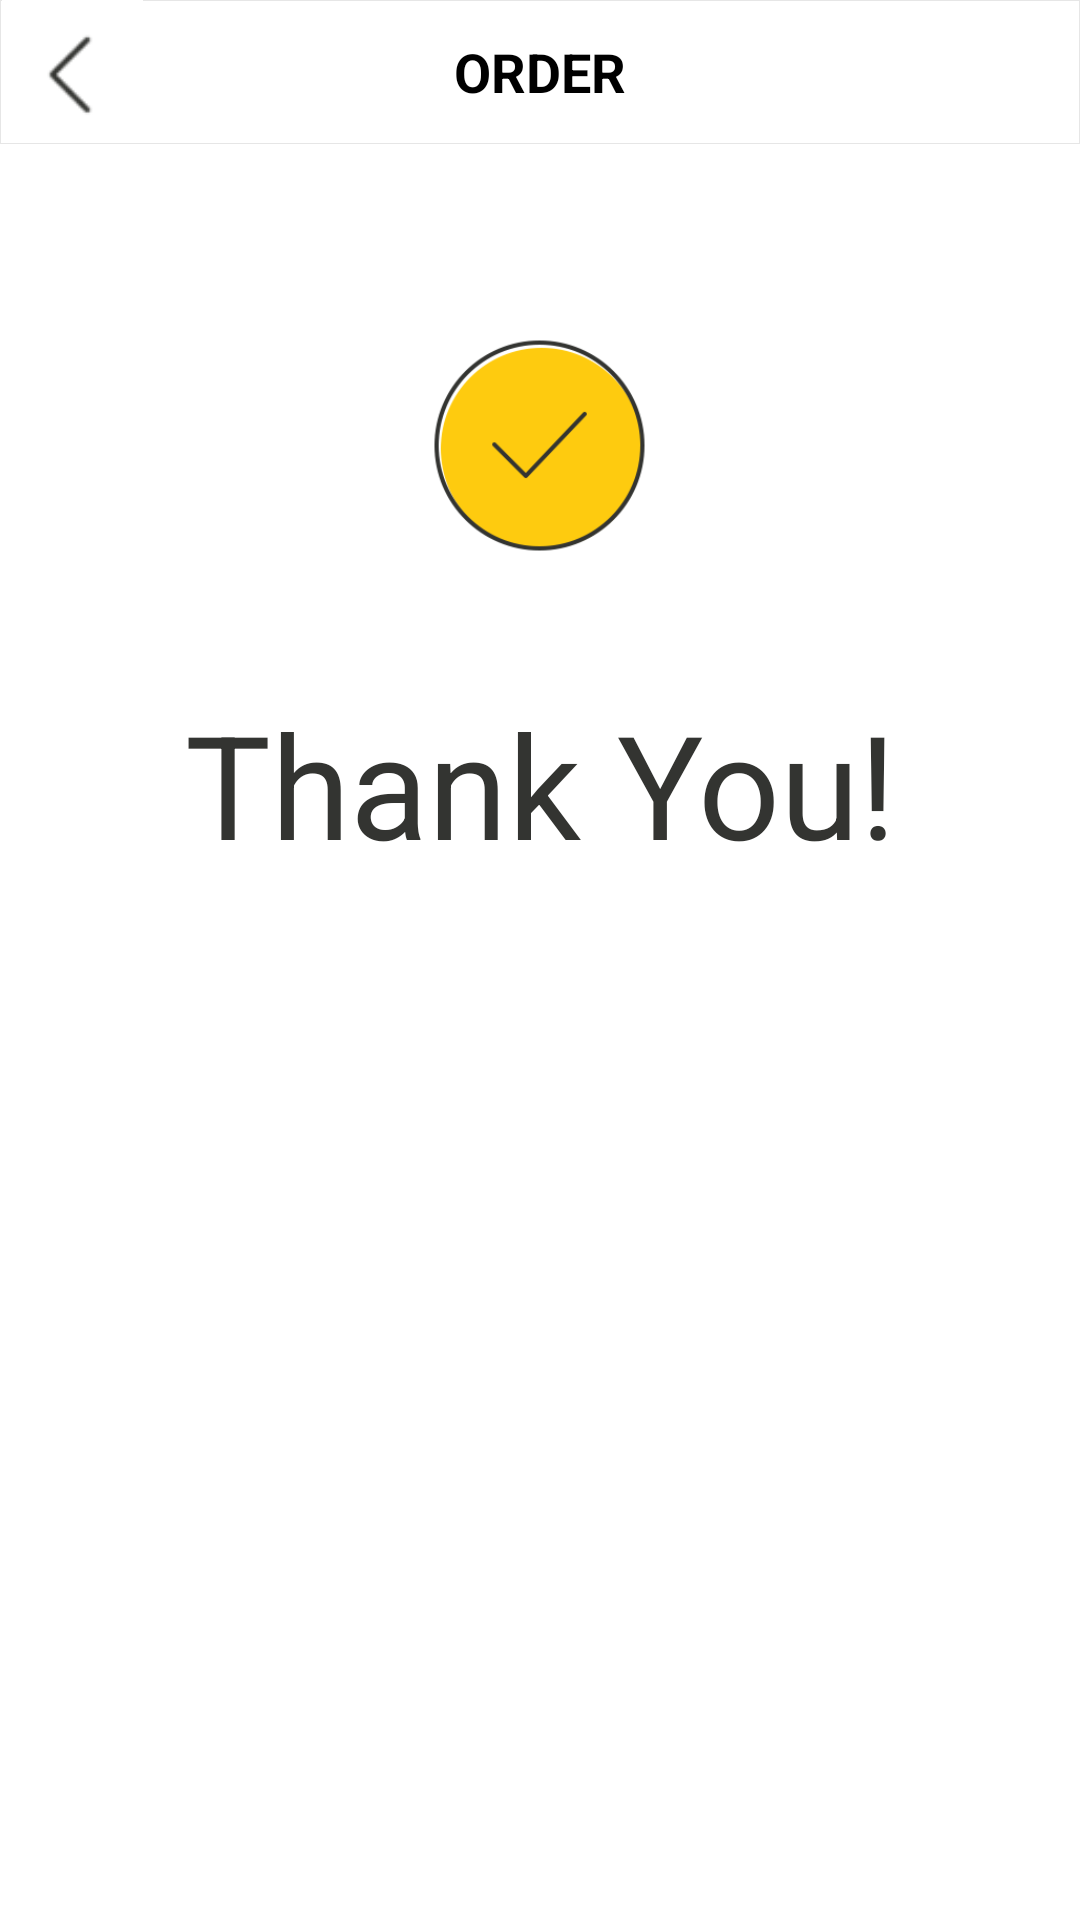

This screen was rendered from an Android layout file. Write that file and the resources it references.
<!-- AndroidManifest.xml: activity theme Anim_fade -->
<!-- res/layout/activity_order_message.xml -->
<?xml version="1.0" encoding="utf-8"?>
<LinearLayout xmlns:android="http://schemas.android.com/apk/res/android"
    android:layout_width="match_parent"
    android:layout_height="match_parent"
    android:layout_margin="20dp"
    android:background="@color/white"
    android:orientation="vertical">

    <include layout="@layout/header_layout" />

    <ImageView
        android:layout_width="@dimen/img_item_height"
        android:layout_height="@dimen/img_item_height"
        android:layout_gravity="center"
        android:layout_marginTop="@dimen/space_height_larger"
        android:src="@drawable/order_succ" />

    <TextView
        android:id="@+id/order_info"
        android:layout_width="match_parent"
        android:layout_height="wrap_content"
        android:layout_margin="@dimen/space_size_normal"
        android:gravity="center|center_horizontal"
        android:paddingTop="20dp"
        android:text="@string/order_message"
        android:textColor="@color/primary_black_color"
        android:textSize="48sp" />














</LinearLayout>
<!-- res/layout/header_layout.xml (included above) -->
<?xml version="1.0" encoding="utf-8"?>
<RelativeLayout xmlns:android="http://schemas.android.com/apk/res/android"
    android:id="@+id/layout_header"
    android:layout_width="match_parent"
    android:layout_height="@dimen/space_height_larger"
    android:layout_alignParentTop="true"
    android:background="@drawable/layout_header_shape"
    android:orientation="horizontal">

    <ImageView
        android:id="@+id/header_back"
        android:layout_width="@dimen/space_height_larger"
        android:layout_height="match_parent"
        android:contentDescription="@string/image_desc"
        android:src="@drawable/icon_back" />

    <TextView
        android:id="@+id/header_title"
        android:layout_width="wrap_content"
        android:layout_height="match_parent"
        android:layout_centerInParent="true"
        android:gravity="center"
        android:text="@string/header_title"
        android:textColor="@android:color/black"
        android:textSize="@dimen/font_size_normal"
        android:textStyle="bold" />

</RelativeLayout>
<!-- resources referenced by this layout -->
<resources>
  <color name="primary_black_color">#333431</color>
  <color name="white">#FFFFFF</color>
  <dimen name="button_height">45dp</dimen>
  <dimen name="font_size_normal">18sp</dimen>
  <dimen name="img_item_height">105dp</dimen>
  <dimen name="space_height_larger">48dp</dimen>
  <dimen name="space_size_normal">8dp</dimen>
  <!-- drawable icon_back: png bitmap (drawable-xhdpi, 1155 bytes) -->
  <!-- drawable layout_header_shape (drawable) -->
  <?xml version="1.0" encoding="utf-8"?>
  <shape xmlns:android="http://schemas.android.com/apk/res/android" >
      
      <solid android:color="@color/white" />
  
      
      <stroke
          android:width="0.03dp"
          android:color="#e6e6e6" />
  
      <padding
          android:bottom="1dp"/>
  
      
      
  
  </shape>
  <!-- drawable order_succ: png bitmap (drawable-xhdpi, 24180 bytes) -->
  <!-- drawable tv_order_corners (drawable) -->
  <?xml version="1.0" encoding="utf-8"?>
  <shape xmlns:android="http://schemas.android.com/apk/res/android" >
      
      <solid android:color="@color/orange_light" />
      
      <stroke
          android:width="0.03dp"
          android:color="@color/gray" />
  
      <padding
          android:bottom="1dp"
          android:left="1dp"
          android:right="1dp"
          android:top="1dp" />
      
      <corners android:radius="30dp" />
  
  </shape>
  <string name="header_title">ORDER</string>
  <string name="image_desc"> </string>
  <string name="ok">OK</string>
  <string name="order_message">Thank You!</string>
  <style name="Anim_fade" parent="AppTheme">
          <item name="android:windowAnimationStyle">@style/fade_in_out</item>
      </style>
  <color name="orange_light">#ffffbb33</color>
  <color name="gray">#BEBEBE</color>
  <style name="AppTheme" parent="AppBaseTheme">
          
          
      </style>
  <style name="fade_in_out" parent="@android:style/Animation.Activity">
          <item name="android:activityOpenEnterAnimation">@anim/fade_in</item>
          <item name="android:activityOpenExitAnimation">@anim/fade_out</item>
          <item name="android:activityCloseEnterAnimation">@anim/fade_in</item>
          <item name="android:activityCloseExitAnimation">@anim/fade_out</item>
      </style>
  <style name="AppBaseTheme" parent="@android:style/Theme.Holo.Light.NoActionBar" />
</resources>
